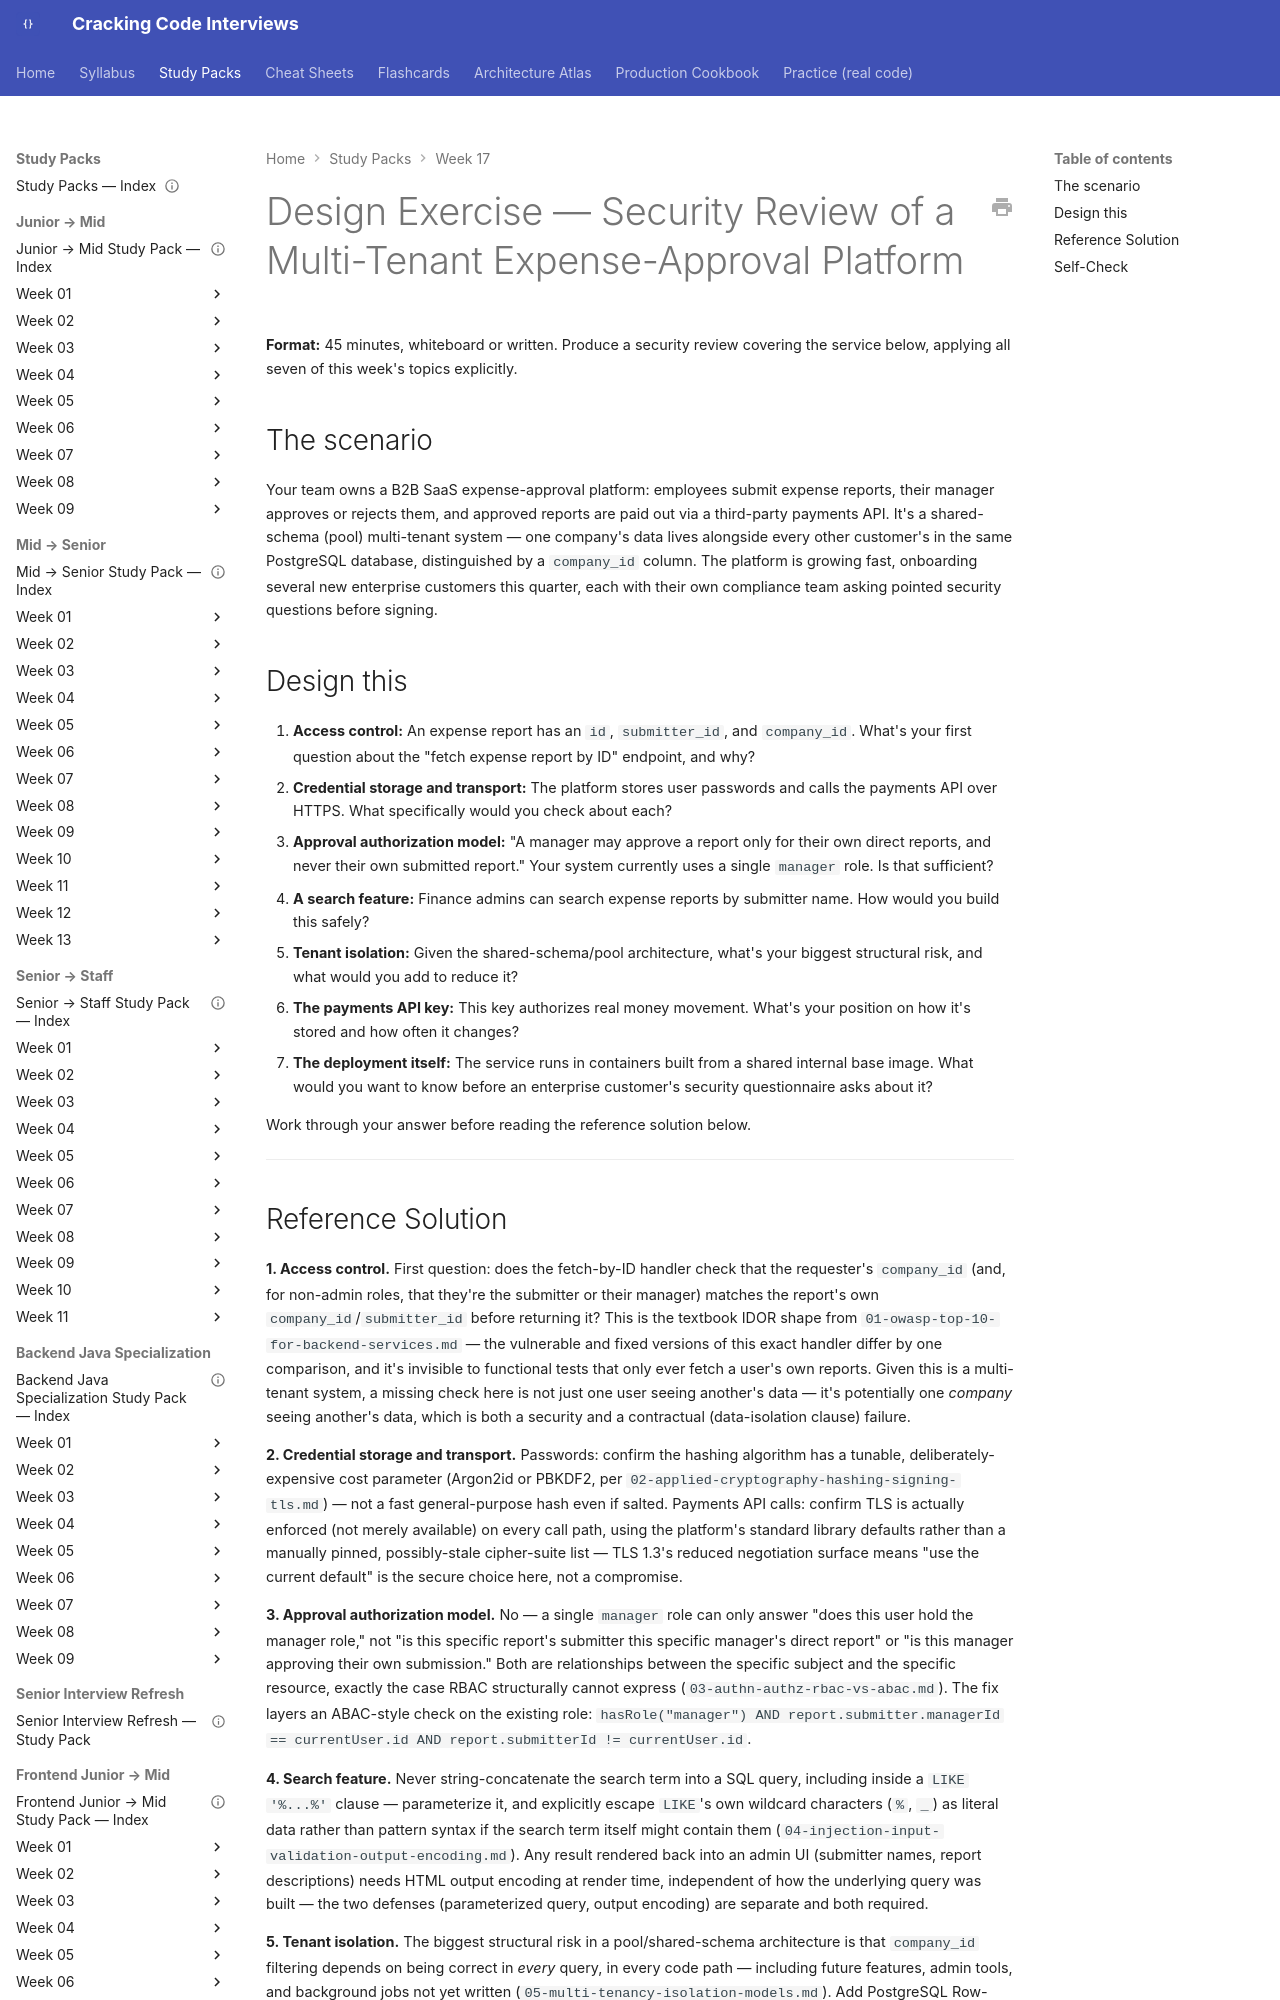

repository: JuanMelendres/cracking-code-interviews · page: study-packs/week-17/11-design-exercise-multi-tenant-expense-platform-security-review/index.html · generator: mkdocs

---
title: "Design Exercise — Security Review of a Multi-Tenant Expense-Approval Platform"
week: 17
document_type: study-pack-design-exercise
status: draft
last_reviewed: 2026-08-02
---

# Design Exercise — Security Review of a Multi-Tenant Expense-Approval Platform

**Format:** 45 minutes, whiteboard or written. Produce a security review covering the service below, applying all seven of this week's topics explicitly.

## The scenario

Your team owns a B2B SaaS expense-approval platform: employees submit expense reports, their manager approves or rejects them, and approved reports are paid out via a third-party payments API. It's a shared-schema (pool) multi-tenant system — one company's data lives alongside every other customer's in the same PostgreSQL database, distinguished by a `company_id` column. The platform is growing fast, onboarding several new enterprise customers this quarter, each with their own compliance team asking pointed security questions before signing.

## Design this

1. **Access control:** An expense report has an `id`, `submitter_id`, and `company_id`. What's your first question about the "fetch expense report by ID" endpoint, and why?
2. **Credential storage and transport:** The platform stores user passwords and calls the payments API over HTTPS. What specifically would you check about each?
3. **Approval authorization model:** "A manager may approve a report only for their own direct reports, and never their own submitted report." Your system currently uses a single `manager` role. Is that sufficient?
4. **A search feature:** Finance admins can search expense reports by submitter name. How would you build this safely?
5. **Tenant isolation:** Given the shared-schema/pool architecture, what's your biggest structural risk, and what would you add to reduce it?
6. **The payments API key:** This key authorizes real money movement. What's your position on how it's stored and how often it changes?
7. **The deployment itself:** The service runs in containers built from a shared internal base image. What would you want to know before an enterprise customer's security questionnaire asks about it?

Work through your answer before reading the reference solution below.

---
